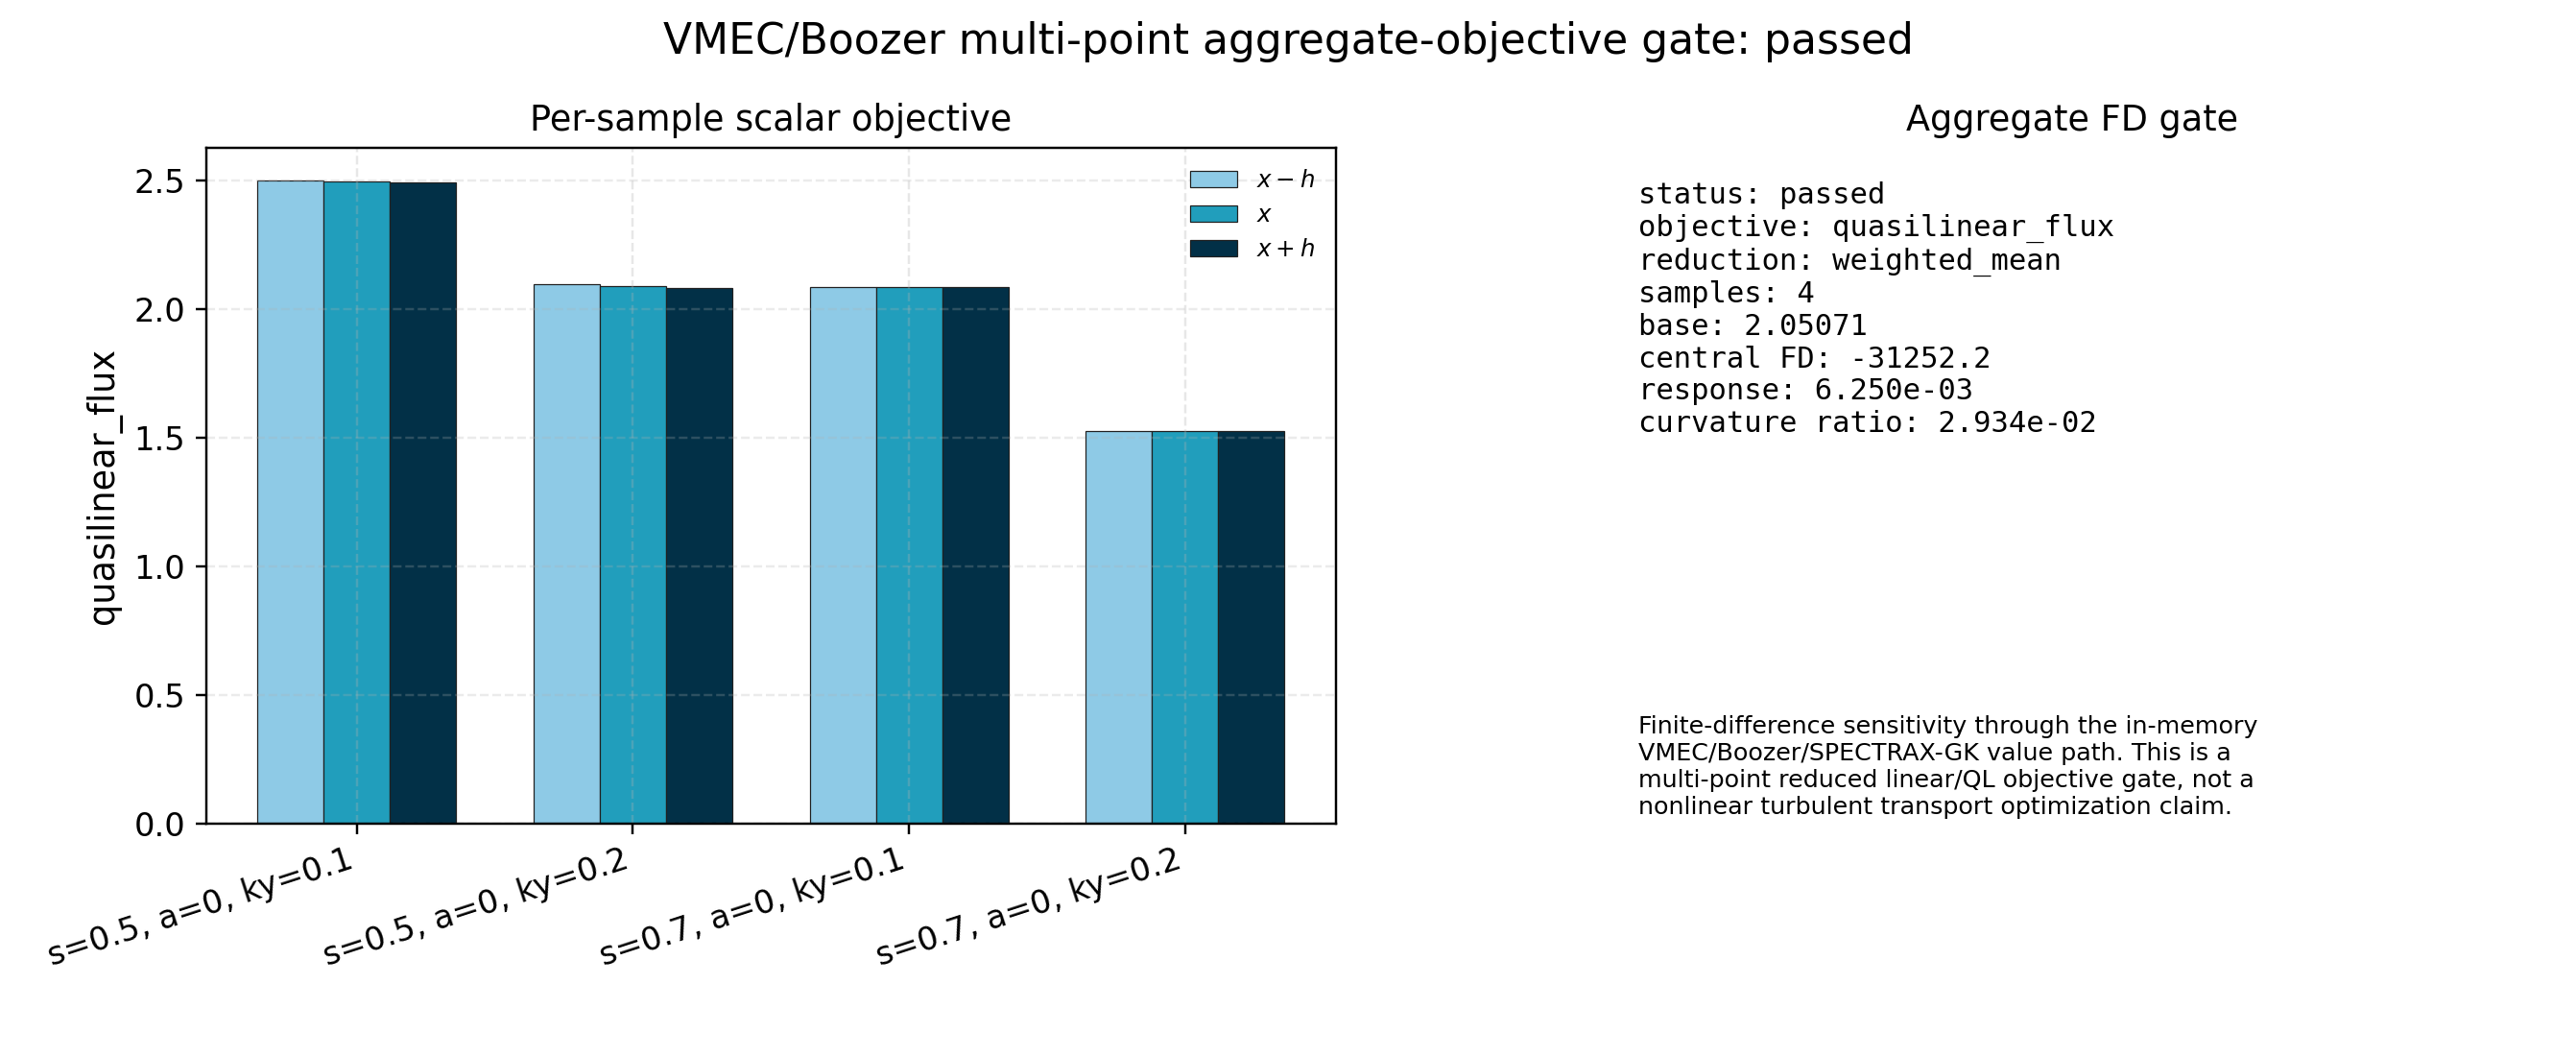

Source data for this figure (header and first rows):
sample, surface_index, torflux, surface, alpha, ky, selected_ky_index, selected_ky, ky_abs_error, weight, minus_value, base_value, plus_value
0, , 0.5, 0.5, 0.0, 0.1, 1, 0.1, 1.4901161138336505e-09, 0.25, 2.503, 2.499, 2.494
1, , 0.5, 0.5, 0.0, 0.2, 2, 0.2, 2.980232227667301e-09, 0.25, 2.099, 2.092, 2.084
2, , 0.7, 0.7, 0.0, 0.1, 1, 0.1, 1.4901161138336505e-09, 0.25, 2.086, 2.086, 2.086
3, , 0.7, 0.7, 0.0, 0.2, 2, 0.2, 2.980232227667301e-09, 0.25, 1.526, 1.526, 1.526
